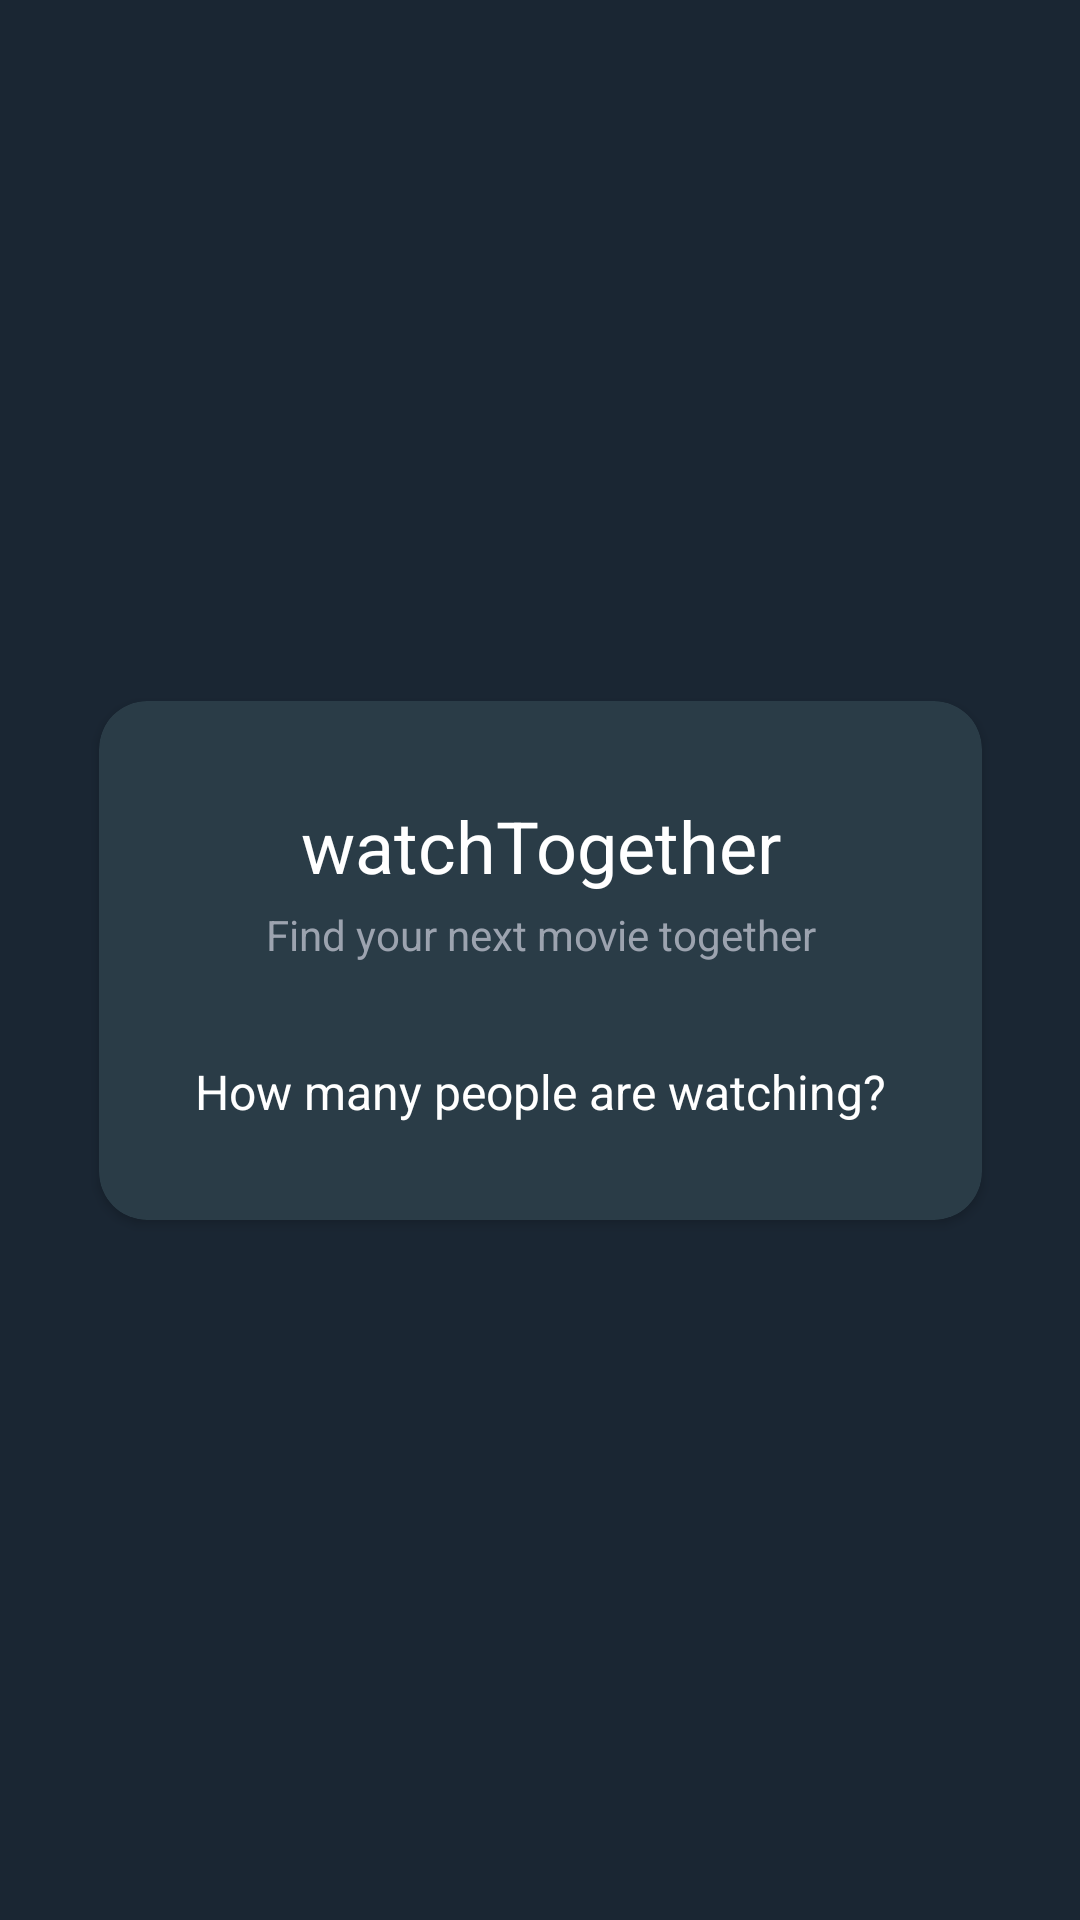

Android layout source for this screen:
<!-- AndroidManifest.xml: application theme Theme.WatchTogether -->
<!-- res/layout/activity_main.xml -->
<?xml version="1.0" encoding="utf-8"?>
<androidx.constraintlayout.widget.ConstraintLayout xmlns:android="http://schemas.android.com/apk/res/android"
    xmlns:app="http://schemas.android.com/apk/res-auto"
    xmlns:tools="http://schemas.android.com/tools"
    android:id="@+id/main"
    android:layout_width="match_parent"
    android:layout_height="match_parent"
    android:background="@color/blue_3"
    tools:context=".MainActivity">

    <androidx.cardview.widget.CardView
        android:id="@+id/card"
        android:layout_width="wrap_content"
        android:layout_height="wrap_content"
        app:cardBackgroundColor="@color/blue_2"
        app:cardCornerRadius="16dp"
        app:layout_constraintTop_toTopOf="parent"
        app:layout_constraintBottom_toBottomOf="parent"
        app:layout_constraintStart_toStartOf="parent"
        app:layout_constraintEnd_toEndOf="parent"
        android:layout_marginStart="16dp"
        android:layout_marginEnd="16dp"
        >

        <androidx.constraintlayout.widget.ConstraintLayout
            android:layout_width="match_parent"
            android:layout_height="wrap_content"
            android:padding="32dp">


            <TextView
                android:id="@+id/titleText"
                android:layout_width="wrap_content"
                android:layout_height="wrap_content"
                android:text="@string/app_name"
                android:textSize="24sp"
                android:textColor="@color/white"
                app:layout_constraintTop_toTopOf="parent"
                app:layout_constraintStart_toStartOf="parent"
                app:layout_constraintEnd_toEndOf="parent"
                />

            <TextView
                android:id="@+id/subtitleText"
                android:layout_width="wrap_content"
                android:layout_height="wrap_content"
                android:text="@string/text1"
                android:textColor="#9CA3AF"
                android:textSize="14sp"
                app:layout_constraintTop_toBottomOf="@id/titleText"
                app:layout_constraintStart_toStartOf="parent"
                app:layout_constraintEnd_toEndOf="parent"
                android:layout_marginTop="4dp"/>

            <TextView
                android:id="@+id/question"
                android:layout_width="wrap_content"
                android:layout_height="wrap_content"
                android:text="@string/question"
                android:textColor="@color/white"
                android:textSize="16sp"
                app:layout_constraintTop_toBottomOf="@+id/subtitleText"
                app:layout_constraintStart_toStartOf="parent"
                android:layout_marginTop="32dp"
                />


        </androidx.constraintlayout.widget.ConstraintLayout>


    </androidx.cardview.widget.CardView>


</androidx.constraintlayout.widget.ConstraintLayout>
<!-- resources referenced by this layout -->
<resources>
  <color name="blue_2">#2A3C47</color>
  <color name="blue_3">#1A2633</color>
  <color name="white">#FFFFFFFF</color>
  <string name="app_name">watchTogether</string>
  <string name="question">How many people are watching?</string>
  <string name="text1">Find your next movie together</string>
  <style name="Theme.WatchTogether" parent="Base.Theme.WatchTogether" />
  <style name="Base.Theme.WatchTogether" parent="Theme.Material3.DayNight.NoActionBar">
          
          
      </style>
</resources>
